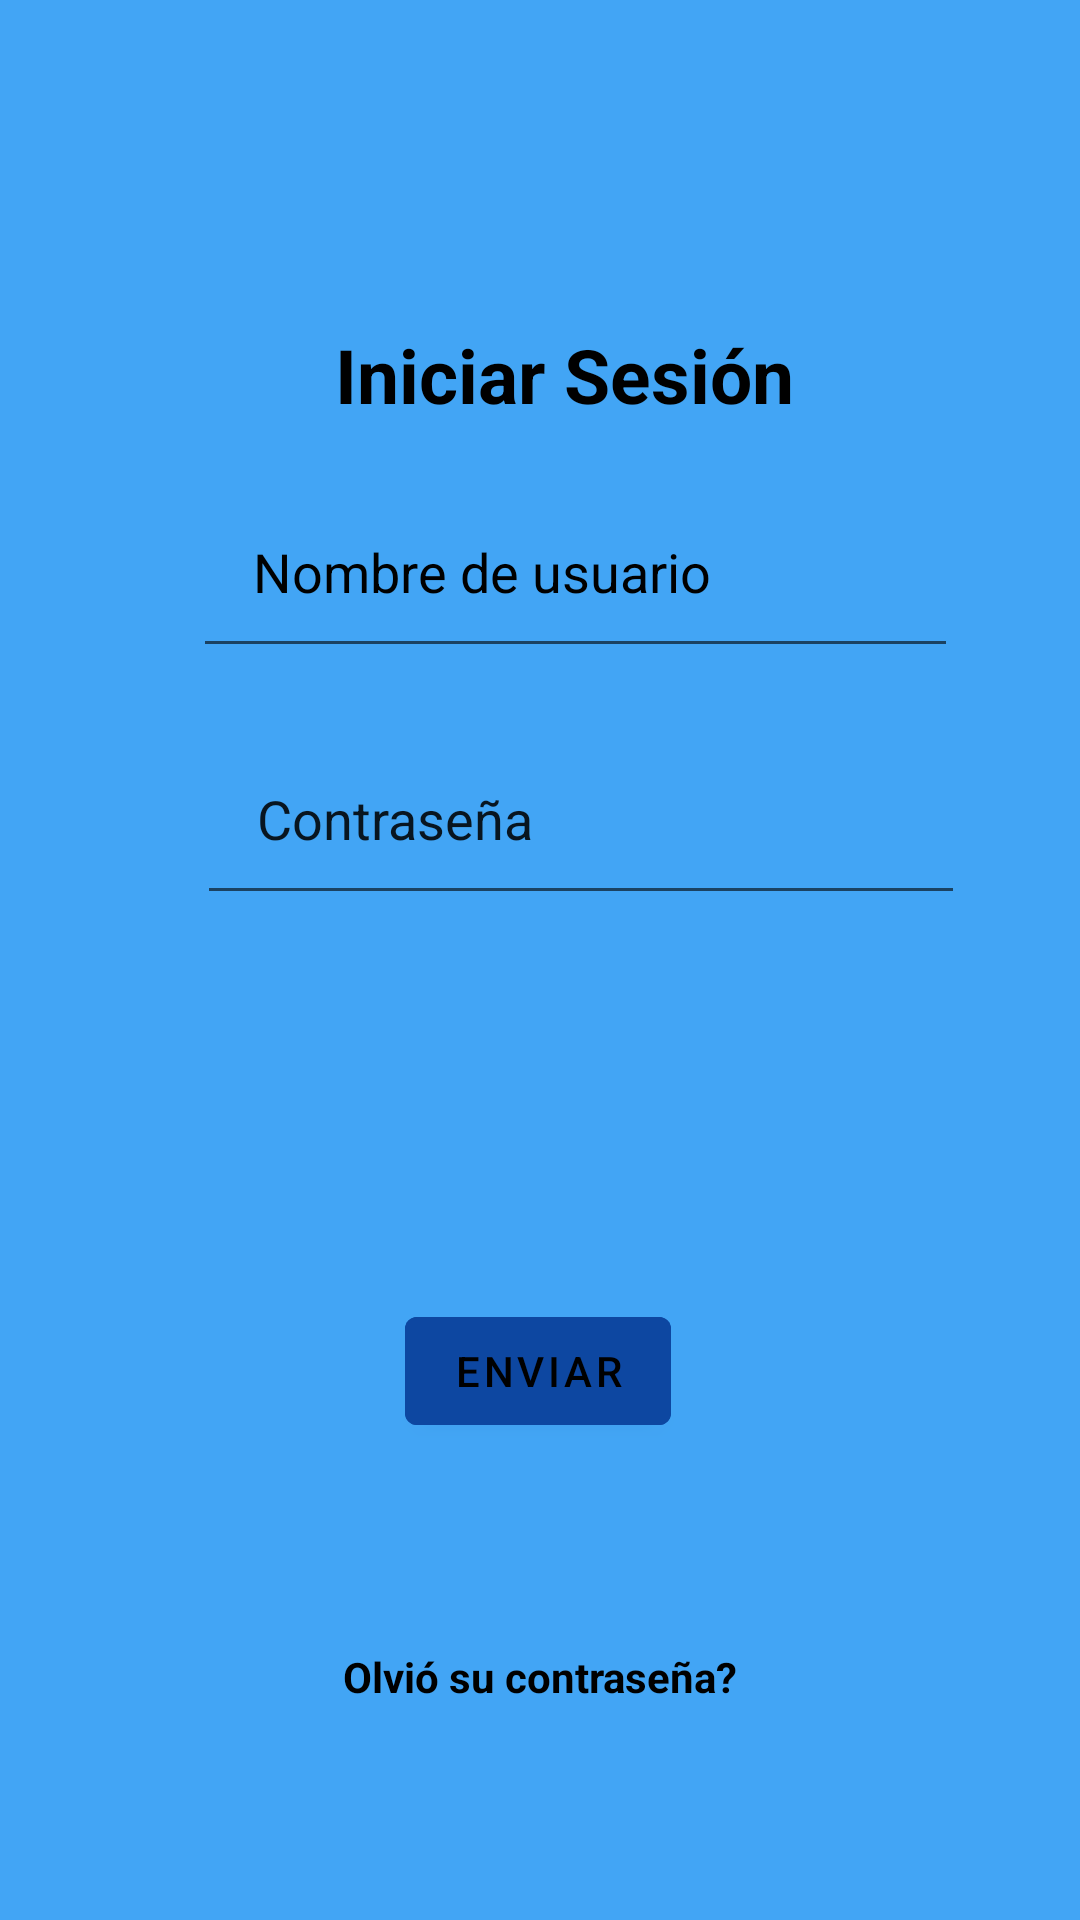

Android layout source for this screen:
<!-- AndroidManifest.xml: application theme Theme.MenuP -->
<!-- res/layout/activity_main.xml -->
<?xml version="1.0" encoding="utf-8"?>
<androidx.constraintlayout.widget.ConstraintLayout xmlns:android="http://schemas.android.com/apk/res/android"
    xmlns:app="http://schemas.android.com/apk/res-auto"
    xmlns:tools="http://schemas.android.com/tools"
    android:layout_width="match_parent"
    android:layout_height="match_parent"
    tools:context=".MainActivity"
    android:background="#42A5F5">


    <TextView
        android:id="@+id/login"
        android:layout_width="wrap_content"
        android:layout_height="wrap_content"
        android:layout_marginTop="108dp"
        android:text="Iniciar Sesión"
        android:textColor="@color/black"
        android:textSize="25dp"
        android:textStyle="bold"
        app:layout_constraintEnd_toEndOf="parent"
        app:layout_constraintHorizontal_bias="0.54"
        app:layout_constraintStart_toStartOf="parent"
        app:layout_constraintTop_toTopOf="parent" />


    <EditText
        android:id="@+id/editTextTextPersonName"
        android:layout_width="255dp"
        android:layout_height="63dp"
        android:layout_margin="18dp"
        android:layout_marginTop="108dp"

        android:drawablePadding="20dp"
        android:inputType="textPersonName"
        android:padding="20dp"
        android:text="Nombre de usuario"
        android:textColor="@color/black"
        app:layout_constraintEnd_toEndOf="parent"
        app:layout_constraintHorizontal_bias="0.673"
        app:layout_constraintStart_toStartOf="parent"
        app:layout_constraintTop_toBottomOf="@+id/login"/>
    


    <EditText
        android:id="@+id/editTextTextPersonName2"
        android:layout_width="256dp"
        android:layout_height="0dp"
        android:layout_margin="18dp"
        android:layout_marginTop="200dp"

        android:drawablePadding="20dp"
        android:ems="10"
        android:inputType="textPersonName"
        android:padding="20dp"
        android:text="Contraseña"

        app:layout_constraintEnd_toEndOf="parent"
        app:layout_constraintHorizontal_bias="0.7"
        app:layout_constraintStart_toStartOf="parent"
        app:layout_constraintTop_toBottomOf="@+id/editTextTextPersonName" />

    

    <com.google.android.material.button.MaterialButton
        android:id="@+id/submit"
        android:layout_width="wrap_content"
        android:layout_height="wrap_content"
        android:layout_marginTop="128dp"
        android:backgroundTint="#0D47A1"
        android:text="Enviar"
        android:textColor="@color/black"
        app:layout_constraintEnd_toEndOf="parent"
        app:layout_constraintHorizontal_bias="0.498"
        app:layout_constraintStart_toStartOf="parent"
        app:layout_constraintTop_toBottomOf="@+id/editTextTextPersonName2"
        tools:ignore="MissingConstraints" />

    <TextView
        android:id="@+id/textView2"
        android:layout_width="wrap_content"
        android:layout_height="wrap_content"
        android:text="Olvió su contraseña?"
        android:textColor="@color/black"
        android:textStyle="bold"
        app:layout_constraintBottom_toBottomOf="parent"
        app:layout_constraintEnd_toEndOf="parent"
        app:layout_constraintStart_toStartOf="parent"
        app:layout_constraintTop_toBottomOf="@+id/submit"
        app:layout_constraintVertical_bias="0.489"
        tools:ignore="MissingConstraints" />

</androidx.constraintlayout.widget.ConstraintLayout>
<!-- resources referenced by this layout -->
<resources>
  <style name="Theme.MenuP" parent="Theme.MaterialComponents.DayNight.DarkActionBar">
          
          <item name="colorPrimary">@color/purple_500</item>
          <item name="colorPrimaryVariant">@color/purple_700</item>
          <item name="colorOnPrimary">@color/white</item>
          
          <item name="colorSecondary">@color/teal_200</item>
          <item name="colorSecondaryVariant">@color/teal_700</item>
          <item name="colorOnSecondary">@color/black</item>
          
          <item name="android:statusBarColor">?attr/colorPrimaryVariant</item>
          
      </style>
  <!-- not gathered from this repository: default colours our renderer supplied (Android Studio template values) -->
  <color name="purple_500">#FF6200EE</color>
  <color name="purple_700">#FF3700B3</color>
  <color name="teal_200">#FF03DAC5</color>
  <color name="teal_700">#FF018786</color>
  <color name="black">#FF000000</color>
  <color name="white">#FFFFFFFF</color>
</resources>
